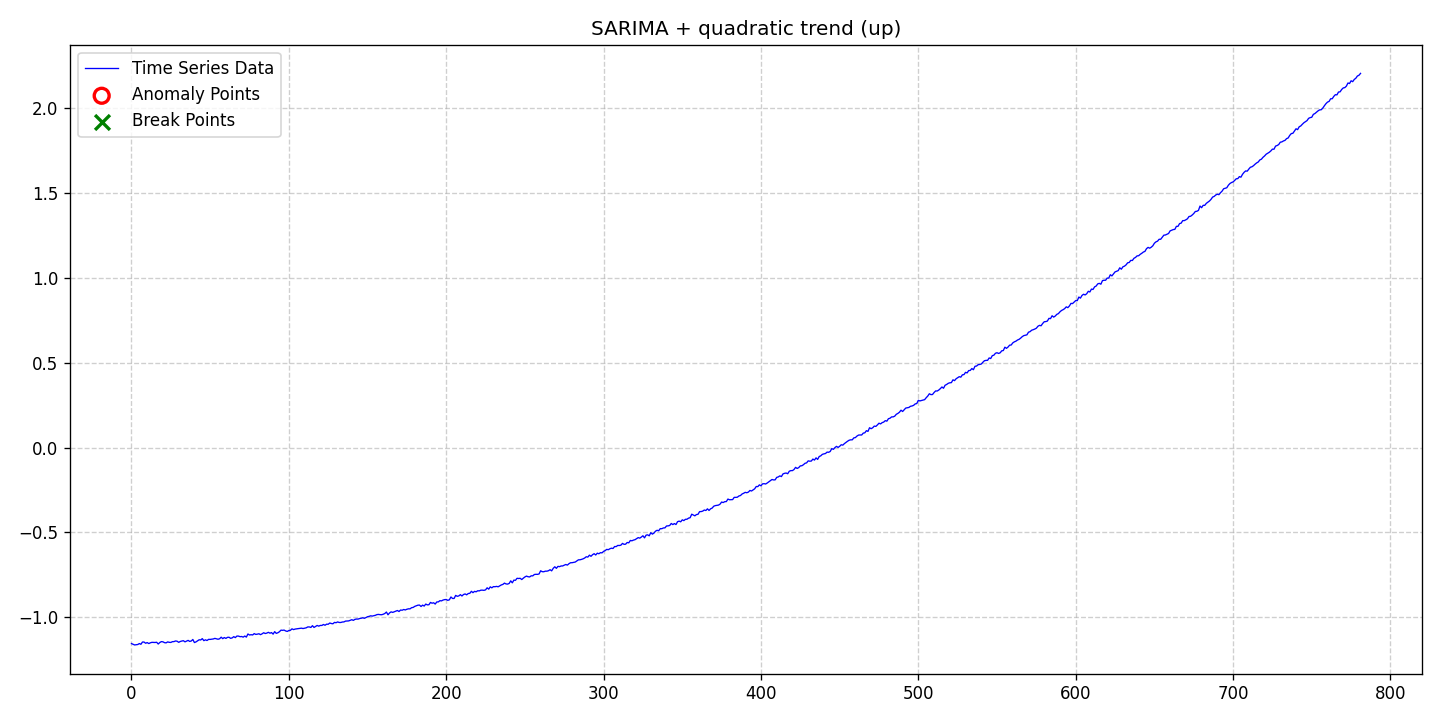

Values plotted in this chart, from the file beside it:
date, data, stationary, det_lin_up, det_lin_down, det_quad, det_cubic, det_exp, det_damped, stoc_trend, volatility, single_seas, multiple_seas, point_anom_single, point_anom_multi, collect_anom, context_anom, mean_shift, var_shift, trend_shift, point_anom_count, point_anom_location, point_anom_point, collect_anom_count
2020-01-01, -1.155, 0, 0, 0, 1, 0, 0, 0, 0, 0, 1, 0, 0, 0, 0, 0, 0, 0, 0, 0, none, , 0
2020-01-02, -1.159, 0, 0, 0, 1, 0, 0, 0, 0, 0, 1, 0, 0, 0, 0, 0, 0, 0, 0, 0, none, , 0
2020-01-03, -1.163, 0, 0, 0, 1, 0, 0, 0, 0, 0, 1, 0, 0, 0, 0, 0, 0, 0, 0, 0, none, , 0
2020-01-04, -1.162, 0, 0, 0, 1, 0, 0, 0, 0, 0, 1, 0, 0, 0, 0, 0, 0, 0, 0, 0, none, , 0
2020-01-05, -1.161, 0, 0, 0, 1, 0, 0, 0, 0, 0, 1, 0, 0, 0, 0, 0, 0, 0, 0, 0, none, , 0
2020-01-06, -1.155, 0, 0, 0, 1, 0, 0, 0, 0, 0, 1, 0, 0, 0, 0, 0, 0, 0, 0, 0, none, , 0
2020-01-07, -1.159, 0, 0, 0, 1, 0, 0, 0, 0, 0, 1, 0, 0, 0, 0, 0, 0, 0, 0, 0, none, , 0
2020-01-08, -1.146, 0, 0, 0, 1, 0, 0, 0, 0, 0, 1, 0, 0, 0, 0, 0, 0, 0, 0, 0, none, , 0
2020-01-09, -1.146, 0, 0, 0, 1, 0, 0, 0, 0, 0, 1, 0, 0, 0, 0, 0, 0, 0, 0, 0, none, , 0
2020-01-10, -1.153, 0, 0, 0, 1, 0, 0, 0, 0, 0, 1, 0, 0, 0, 0, 0, 0, 0, 0, 0, none, , 0
2020-01-11, -1.149, 0, 0, 0, 1, 0, 0, 0, 0, 0, 1, 0, 0, 0, 0, 0, 0, 0, 0, 0, none, , 0
2020-01-12, -1.155, 0, 0, 0, 1, 0, 0, 0, 0, 0, 1, 0, 0, 0, 0, 0, 0, 0, 0, 0, none, , 0
2020-01-13, -1.151, 0, 0, 0, 1, 0, 0, 0, 0, 0, 1, 0, 0, 0, 0, 0, 0, 0, 0, 0, none, , 0
2020-01-14, -1.148, 0, 0, 0, 1, 0, 0, 0, 0, 0, 1, 0, 0, 0, 0, 0, 0, 0, 0, 0, none, , 0
2020-01-15, -1.148, 0, 0, 0, 1, 0, 0, 0, 0, 0, 1, 0, 0, 0, 0, 0, 0, 0, 0, 0, none, , 0
2020-01-16, -1.149, 0, 0, 0, 1, 0, 0, 0, 0, 0, 1, 0, 0, 0, 0, 0, 0, 0, 0, 0, none, , 0
2020-01-17, -1.147, 0, 0, 0, 1, 0, 0, 0, 0, 0, 1, 0, 0, 0, 0, 0, 0, 0, 0, 0, none, , 0
2020-01-18, -1.158, 0, 0, 0, 1, 0, 0, 0, 0, 0, 1, 0, 0, 0, 0, 0, 0, 0, 0, 0, none, , 0
2020-01-19, -1.149, 0, 0, 0, 1, 0, 0, 0, 0, 0, 1, 0, 0, 0, 0, 0, 0, 0, 0, 0, none, , 0
2020-01-20, -1.144, 0, 0, 0, 1, 0, 0, 0, 0, 0, 1, 0, 0, 0, 0, 0, 0, 0, 0, 0, none, , 0
2020-01-21, -1.145, 0, 0, 0, 1, 0, 0, 0, 0, 0, 1, 0, 0, 0, 0, 0, 0, 0, 0, 0, none, , 0
2020-01-22, -1.15, 0, 0, 0, 1, 0, 0, 0, 0, 0, 1, 0, 0, 0, 0, 0, 0, 0, 0, 0, none, , 0
2020-01-23, -1.151, 0, 0, 0, 1, 0, 0, 0, 0, 0, 1, 0, 0, 0, 0, 0, 0, 0, 0, 0, none, , 0
2020-01-24, -1.145, 0, 0, 0, 1, 0, 0, 0, 0, 0, 1, 0, 0, 0, 0, 0, 0, 0, 0, 0, none, , 0
2020-01-25, -1.148, 0, 0, 0, 1, 0, 0, 0, 0, 0, 1, 0, 0, 0, 0, 0, 0, 0, 0, 0, none, , 0
2020-01-26, -1.149, 0, 0, 0, 1, 0, 0, 0, 0, 0, 1, 0, 0, 0, 0, 0, 0, 0, 0, 0, none, , 0
2020-01-27, -1.144, 0, 0, 0, 1, 0, 0, 0, 0, 0, 1, 0, 0, 0, 0, 0, 0, 0, 0, 0, none, , 0
2020-01-28, -1.143, 0, 0, 0, 1, 0, 0, 0, 0, 0, 1, 0, 0, 0, 0, 0, 0, 0, 0, 0, none, , 0
2020-01-29, -1.14, 0, 0, 0, 1, 0, 0, 0, 0, 0, 1, 0, 0, 0, 0, 0, 0, 0, 0, 0, none, , 0
2020-01-30, -1.141, 0, 0, 0, 1, 0, 0, 0, 0, 0, 1, 0, 0, 0, 0, 0, 0, 0, 0, 0, none, , 0
2020-01-31, -1.148, 0, 0, 0, 1, 0, 0, 0, 0, 0, 1, 0, 0, 0, 0, 0, 0, 0, 0, 0, none, , 0
2020-02-01, -1.143, 0, 0, 0, 1, 0, 0, 0, 0, 0, 1, 0, 0, 0, 0, 0, 0, 0, 0, 0, none, , 0
2020-02-02, -1.14, 0, 0, 0, 1, 0, 0, 0, 0, 0, 1, 0, 0, 0, 0, 0, 0, 0, 0, 0, none, , 0
2020-02-03, -1.138, 0, 0, 0, 1, 0, 0, 0, 0, 0, 1, 0, 0, 0, 0, 0, 0, 0, 0, 0, none, , 0
2020-02-04, -1.145, 0, 0, 0, 1, 0, 0, 0, 0, 0, 1, 0, 0, 0, 0, 0, 0, 0, 0, 0, none, , 0
2020-02-05, -1.141, 0, 0, 0, 1, 0, 0, 0, 0, 0, 1, 0, 0, 0, 0, 0, 0, 0, 0, 0, none, , 0
2020-02-06, -1.136, 0, 0, 0, 1, 0, 0, 0, 0, 0, 1, 0, 0, 0, 0, 0, 0, 0, 0, 0, none, , 0
2020-02-07, -1.142, 0, 0, 0, 1, 0, 0, 0, 0, 0, 1, 0, 0, 0, 0, 0, 0, 0, 0, 0, none, , 0
2020-02-08, -1.14, 0, 0, 0, 1, 0, 0, 0, 0, 0, 1, 0, 0, 0, 0, 0, 0, 0, 0, 0, none, , 0
2020-02-09, -1.131, 0, 0, 0, 1, 0, 0, 0, 0, 0, 1, 0, 0, 0, 0, 0, 0, 0, 0, 0, none, , 0
2020-02-10, -1.149, 0, 0, 0, 1, 0, 0, 0, 0, 0, 1, 0, 0, 0, 0, 0, 0, 0, 0, 0, none, , 0
2020-02-11, -1.145, 0, 0, 0, 1, 0, 0, 0, 0, 0, 1, 0, 0, 0, 0, 0, 0, 0, 0, 0, none, , 0
2020-02-12, -1.139, 0, 0, 0, 1, 0, 0, 0, 0, 0, 1, 0, 0, 0, 0, 0, 0, 0, 0, 0, none, , 0
2020-02-13, -1.133, 0, 0, 0, 1, 0, 0, 0, 0, 0, 1, 0, 0, 0, 0, 0, 0, 0, 0, 0, none, , 0
2020-02-14, -1.134, 0, 0, 0, 1, 0, 0, 0, 0, 0, 1, 0, 0, 0, 0, 0, 0, 0, 0, 0, none, , 0
2020-02-15, -1.126, 0, 0, 0, 1, 0, 0, 0, 0, 0, 1, 0, 0, 0, 0, 0, 0, 0, 0, 0, none, , 0
2020-02-16, -1.138, 0, 0, 0, 1, 0, 0, 0, 0, 0, 1, 0, 0, 0, 0, 0, 0, 0, 0, 0, none, , 0
2020-02-17, -1.133, 0, 0, 0, 1, 0, 0, 0, 0, 0, 1, 0, 0, 0, 0, 0, 0, 0, 0, 0, none, , 0
2020-02-18, -1.137, 0, 0, 0, 1, 0, 0, 0, 0, 0, 1, 0, 0, 0, 0, 0, 0, 0, 0, 0, none, , 0
2020-02-19, -1.13, 0, 0, 0, 1, 0, 0, 0, 0, 0, 1, 0, 0, 0, 0, 0, 0, 0, 0, 0, none, , 0
2020-02-20, -1.131, 0, 0, 0, 1, 0, 0, 0, 0, 0, 1, 0, 0, 0, 0, 0, 0, 0, 0, 0, none, , 0
2020-02-21, -1.129, 0, 0, 0, 1, 0, 0, 0, 0, 0, 1, 0, 0, 0, 0, 0, 0, 0, 0, 0, none, , 0
2020-02-22, -1.128, 0, 0, 0, 1, 0, 0, 0, 0, 0, 1, 0, 0, 0, 0, 0, 0, 0, 0, 0, none, , 0
2020-02-23, -1.125, 0, 0, 0, 1, 0, 0, 0, 0, 0, 1, 0, 0, 0, 0, 0, 0, 0, 0, 0, none, , 0
2020-02-24, -1.127, 0, 0, 0, 1, 0, 0, 0, 0, 0, 1, 0, 0, 0, 0, 0, 0, 0, 0, 0, none, , 0
2020-02-25, -1.13, 0, 0, 0, 1, 0, 0, 0, 0, 0, 1, 0, 0, 0, 0, 0, 0, 0, 0, 0, none, , 0
2020-02-26, -1.127, 0, 0, 0, 1, 0, 0, 0, 0, 0, 1, 0, 0, 0, 0, 0, 0, 0, 0, 0, none, , 0
2020-02-27, -1.117, 0, 0, 0, 1, 0, 0, 0, 0, 0, 1, 0, 0, 0, 0, 0, 0, 0, 0, 0, none, , 0
2020-02-28, -1.126, 0, 0, 0, 1, 0, 0, 0, 0, 0, 1, 0, 0, 0, 0, 0, 0, 0, 0, 0, none, , 0
2020-02-29, -1.119, 0, 0, 0, 1, 0, 0, 0, 0, 0, 1, 0, 0, 0, 0, 0, 0, 0, 0, 0, none, , 0
... 722 more rows
